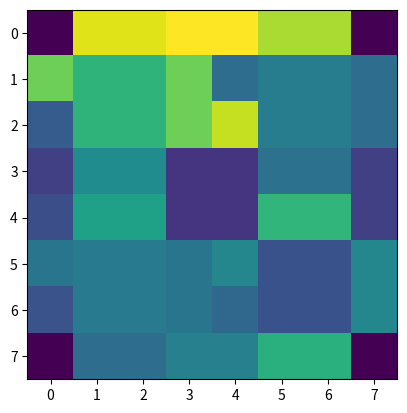

The matplotlib source for this figure:
"""
Lab Task

Implement the diamond-square method to generate terrain heightmaps.
Have your function take three parameters:

seed, which specifies the initial values at the corners;
iterations, which specifies the number of diamond-square iterations to perform; and
roughness, which specifies the magnitude of the random components added in the diamond and square steps.

"""
import random as rd
from matplotlib import pyplot as plt
import numpy as np


def diamondSquare(seed, iterations, roughness):
    if iterations == 0:
        return seed

    r_factor = iterations * roughness

    diamondPoint = np.sum(seed) / 4 + rd.random() * r_factor

    northPoint = np.average((seed[0][0], seed[0][1], diamondPoint)) + rd.random() * r_factor
    westPoint = np.average((seed[0][0], seed[1][0], diamondPoint)) + rd.random() * r_factor
    eastPoint = np.average((seed[0][1], seed[1][1], diamondPoint)) + rd.random() * r_factor
    southPoint = np.average((seed[1][0], seed[1][1], diamondPoint)) + rd.random() * r_factor

    seed00 = np.array([[seed[0][0], northPoint],
                       [eastPoint, diamondPoint]])

    seed01 = np.array([[northPoint, seed[0][1]],
                       [diamondPoint, eastPoint]])

    seed10 = np.array([[westPoint, diamondPoint],
                       [seed[1][0], southPoint]])

    seed11 = np.array([[diamondPoint, eastPoint],
                       [southPoint, seed[1][1]]])

    sq00 = diamondSquare(seed00, iterations - 1, roughness)
    sq01 = diamondSquare(seed01, iterations - 1, roughness)
    sq10 = diamondSquare(seed10, iterations - 1, roughness)
    sq11 = diamondSquare(seed11, iterations - 1, roughness)

    sideLength = len(sq00)

    data = np.zeros((2 * sideLength, 2 * sideLength))

    data[:sideLength, :sideLength] = sq00
    data[:sideLength, sideLength:] = sq01

    data[sideLength:, :sideLength] = sq10
    data[sideLength:, sideLength:] = sq11

    return data


def getDiamondSquareData(seed, iterations, roughness):
    seed = np.array([[seed, seed],
                     [seed, seed]])

    return diamondSquare(seed, iterations=iterations, roughness=roughness)


if __name__ == '__main__':
    test = getDiamondSquareData(23, 2, 0.05)

    plt.imshow(test)
    plt.show()
